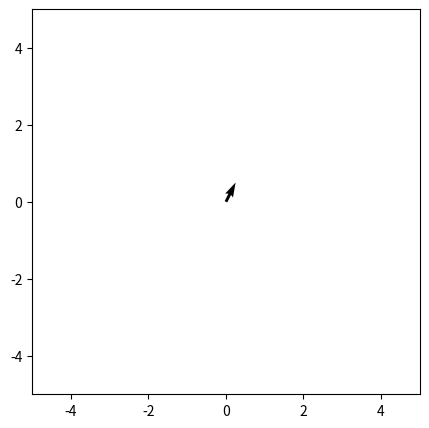

Python code for this plot:
# Import libraries
import matplotlib.pyplot as plt
import numpy as np
plt.grid('true','major','both',alpha=0.8)
plt.figure(figsize=(5, 5))
plt.xlim(-5,+5)
plt.ylim(-5,+5)
#fig, ax = plt.subplots()
plt.quiver(0, 0, 10, 20)
plt.show()